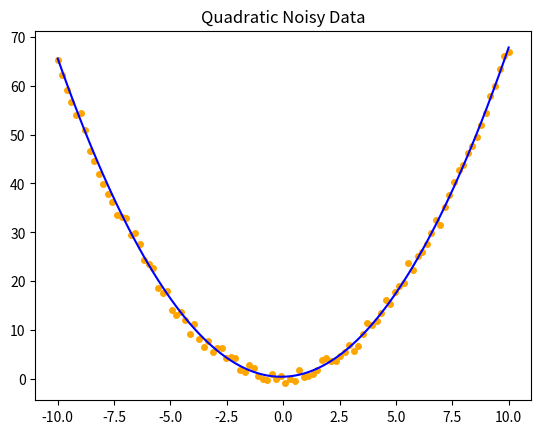

Source code (Python): (Note: this script raises an exception after producing the figure.)
import numpy as np
import matplotlib.pyplot as plt
from numpy.linalg import inv

def evaluate_poly(X, w):
    """
    Parameters
    ----------
    X : array of float dim n x d
        Matrix containing the dataset
    w : array of float of dim deg
        Coefficients of the polynomial
    """
    # this is the actual degree - 1 because we have to consider the intercept
    deg = len(w)

    # column i is the i-th power of the datapoints
    X_pow = np.concatenate([np.power(X, i) for i in range(1, deg)], axis=1)
    return np.dot(X_pow, w[1:]) + w[0]
def Poly_SquaredLoss(x,y,w): 
    y_poly = evaluate_poly(x_poly, w)
    return np.mean((-y_poly_noise)**2)
def PolGradientDescent(X,y,iter,gamma,n,d,tol = 1e-6):
    W = np.zeros((d,iter))
    L = np.zeros(iter)
    w = np.random.normal(0, 0.1, d)
    W[0] = w
    print(W[0])
    L[0] = Poly_SquaredLoss(X,y,w)
    for i in range(iter):
        W[:, i] = w
        y_hat = evaluate_poly(X, w)
        w[0] = w[0] + (2*gamma/points)*np.sum(y - y_hat)
        for d in range(1,len(w)):
            w[d] = w[d] + (2*gamma/points)*np.dot(X[:,d].T,(y-y_hat))
        L[i] = Poly_SquaredLoss(X,y,w)
        if L[i] < tol:
            break
    return i,W,L

iter = 100
gamma = 0.0005
points=100
x_poly = np.linspace(-10, 10, points).reshape(points, 1)
print(x_poly)
w = np.random.rand(3)
y_poly = evaluate_poly(x_poly, w)
eps = np.random.normal(0, 1, len(y_poly))
y_poly_noise = y_poly + eps



plt.plot(x_poly, y_poly_noise, 'o', markersize=4, c='orange')
plt.plot(x_poly, y_poly, '-', c='blue')
plt.title('Quadratic Noisy Data')
i, wgd, L = PolGradientDescent(x_poly, y_poly_noise, iter, gamma, points, len(y_poly_noise))
plt.plot(L)
plt.xlabel('Iter')
plt.ylabel('Loss')
plt.title('Squared Loss')
plt.show()